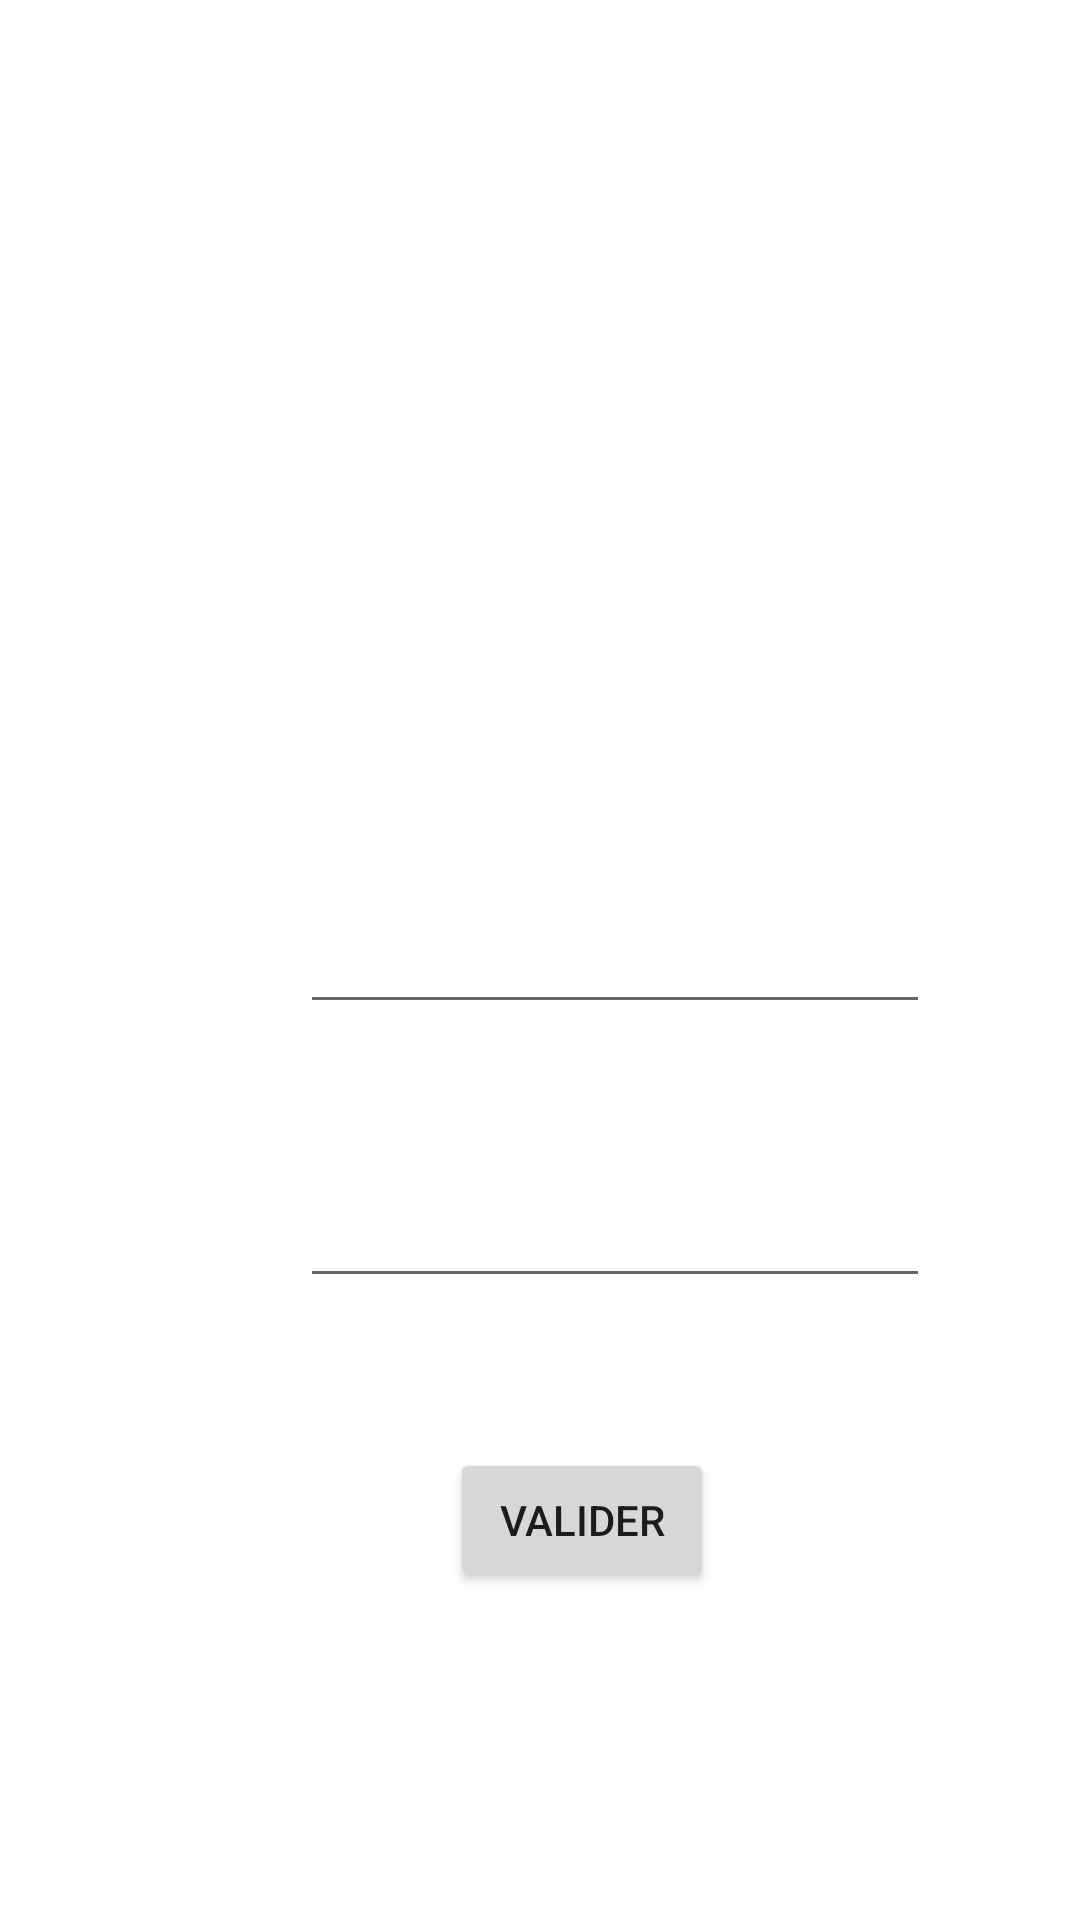

Layout XML and referenced resources for this Android screen:
<!-- AndroidManifest.xml: application theme Theme.TpMobileCalixteRivoire -->
<!-- res/layout/activity_main.xml -->
<?xml version="1.0" encoding="utf-8"?>
<LinearLayout xmlns:android="http://schemas.android.com/apk/res/android"
    xmlns:tools="http://schemas.android.com/tools"
    android:layout_width="match_parent"
    android:layout_height="match_parent"
    android:orientation="vertical"
    tools:context=".MainActivity">

    <ImageView
        android:layout_width="wrap_content"
        android:layout_height="250dp"
        android:src="@drawable/biblio" />

    <EditText
        android:id="@+id/editTextEmailAddress"
        android:layout_width="wrap_content"
        android:layout_height="wrap_content"
        android:layout_marginStart="100dp"
        android:layout_marginTop="50dp"
        android:ems="10"
        android:inputType="textEmailAddress"
        tools:ignore="SpeakableTextPresentCheck" />

    <EditText
        android:id="@+id/editTextPassword"
        android:layout_width="wrap_content"
        android:layout_height="wrap_content"
        android:layout_marginStart="100dp"
        android:layout_marginTop="50dp"
        android:ems="10"
        android:inputType="textPassword" />

    <Button
        android:id="@+id/button"
        android:layout_width="wrap_content"
        android:layout_height="wrap_content"
        android:layout_marginStart="150dp"
        android:layout_marginTop="50dp"
        android:text="Valider" />

</LinearLayout>
<!-- resources referenced by this layout -->
<resources>
  <style name="Theme.TpMobileCalixteRivoire" parent="Theme.MaterialComponents.DayNight.DarkActionBar">
          
          <item name="colorPrimary">@color/purple_500</item>
          <item name="colorPrimaryVariant">@color/purple_700</item>
          <item name="colorOnPrimary">@color/white</item>
          
          <item name="colorSecondary">@color/teal_200</item>
          <item name="colorSecondaryVariant">@color/teal_700</item>
          <item name="colorOnSecondary">@color/black</item>
          
          <item name="android:statusBarColor" tools:targetApi="l">?attr/colorPrimaryVariant</item>
          
      </style>
  <!-- not gathered from this repository: default colours our renderer supplied (Android Studio template values) -->
  <color name="purple_500">#FF6200EE</color>
  <color name="purple_700">#FF3700B3</color>
  <color name="teal_200">#FF03DAC5</color>
  <color name="teal_700">#FF018786</color>
  <color name="black">#FF000000</color>
  <color name="white">#FFFFFFFF</color>
</resources>
